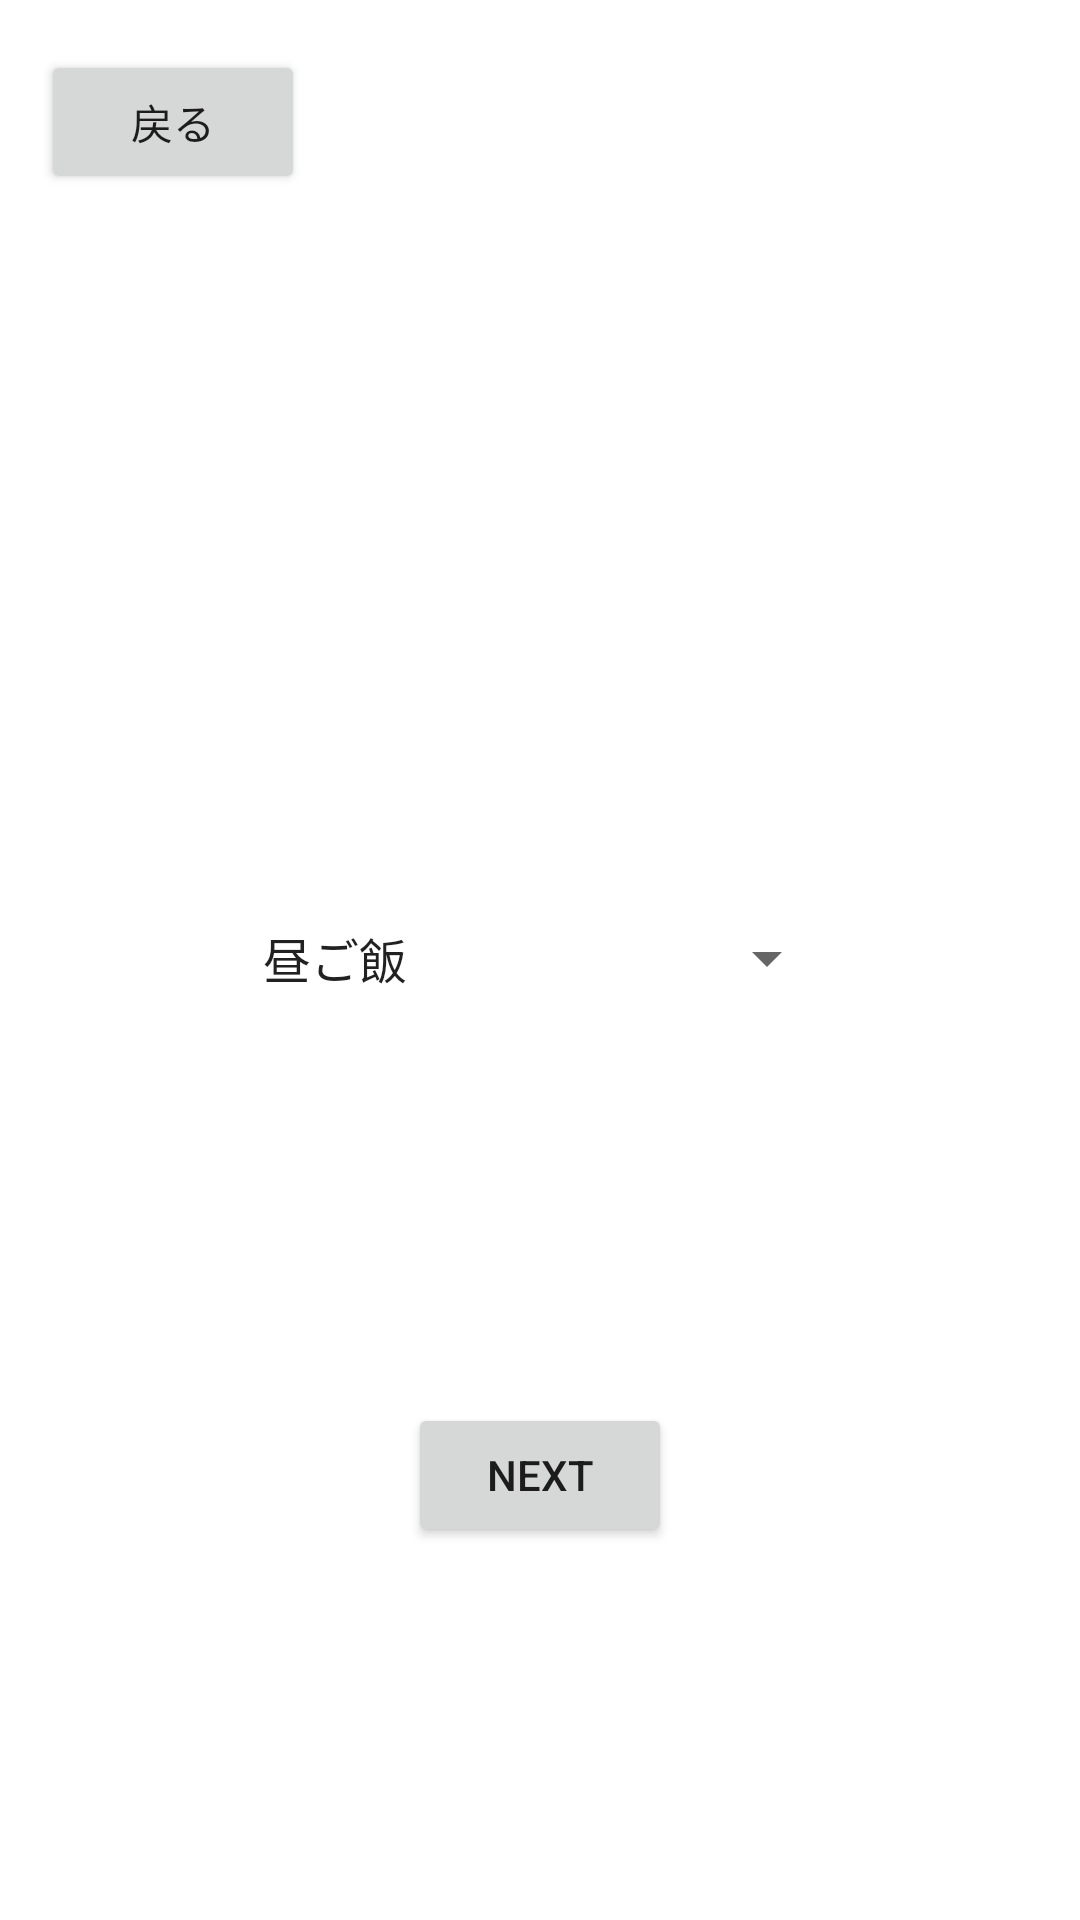

This screen was rendered from an Android layout file. Write that file and the resources it references.
<!-- AndroidManifest.xml: application theme Theme.LunchR -->
<!-- res/layout/activity_choise.xml -->
<?xml version="1.0" encoding="utf-8"?>
<androidx.constraintlayout.widget.ConstraintLayout xmlns:android="http://schemas.android.com/apk/res/android"
    xmlns:app="http://schemas.android.com/apk/res-auto"
    xmlns:tools="http://schemas.android.com/tools"
    android:id="@+id/main"
    android:layout_width="match_parent"
    android:layout_height="match_parent"
    tools:context=".ChoiseActivity">


    
    <Button
        android:id="@+id/start_back"
        android:layout_width="wrap_content"
        android:layout_height="wrap_content"
        android:text="@string/start_back"
        android:onClick="start_back"
        app:layout_constraintBottom_toBottomOf="parent"
        app:layout_constraintEnd_toEndOf="parent"
        app:layout_constraintHorizontal_bias="0.05"
        app:layout_constraintStart_toStartOf="parent"
        app:layout_constraintTop_toTopOf="parent"
        app:layout_constraintVertical_bias="0.028" />

    
    <Spinner
        android:id="@+id/dinner_lunch_sp"
        android:layout_width="200dp"
        android:layout_height="wrap_content"
        android:entries="@array/lunch_or_diner"
        android:minHeight="48dp"
        android:spinnerMode="dialog"
        app:layout_constraintBottom_toBottomOf="parent"
        app:layout_constraintEnd_toEndOf="parent"
        app:layout_constraintHorizontal_bias="0.497"
        app:layout_constraintStart_toStartOf="parent"
        app:layout_constraintTop_toTopOf="parent"
        app:layout_constraintVertical_bias="0.499" />

    
    <Button
        android:id="@+id/next_add_edit"
        android:layout_width="wrap_content"
        android:layout_height="wrap_content"
        android:text="@string/next"
        android:onClick="choise_next"
        app:layout_constraintBottom_toBottomOf="parent"
        app:layout_constraintEnd_toEndOf="parent"
        app:layout_constraintHorizontal_bias="0.5"
        app:layout_constraintStart_toStartOf="parent"
        app:layout_constraintTop_toBottomOf="@+id/dinner_lunch_sp" />

</androidx.constraintlayout.widget.ConstraintLayout>
<!-- resources referenced by this layout -->
<resources>
  <string-array name="lunch_or_diner">
          <item>昼ご飯</item>
          <item>夜ご飯</item>
      </string-array>
  <string name="next">next</string>
  <string name="start_back">戻る</string>
  <style name="Theme.LunchR" parent="Theme.MaterialComponents.DayNight.DarkActionBar">
          
          <item name="colorPrimary">@color/purple_500</item>
          <item name="colorPrimaryVariant">@color/purple_700</item>
          <item name="colorOnPrimary">@color/white</item>
          
          <item name="colorSecondary">@color/teal_200</item>
          <item name="colorSecondaryVariant">@color/teal_700</item>
          <item name="colorOnSecondary">@color/black</item>
          
          <item name="android:statusBarColor">?attr/colorPrimaryVariant</item>
          
      </style>
  <!-- not gathered from this repository: default colours our renderer supplied (Android Studio template values) -->
  <color name="purple_500">#FF6200EE</color>
  <color name="purple_700">#FF3700B3</color>
  <color name="teal_200">#FF03DAC5</color>
  <color name="teal_700">#FF018786</color>
  <color name="black">#FF000000</color>
  <color name="white">#FFFFFFFF</color>
</resources>
